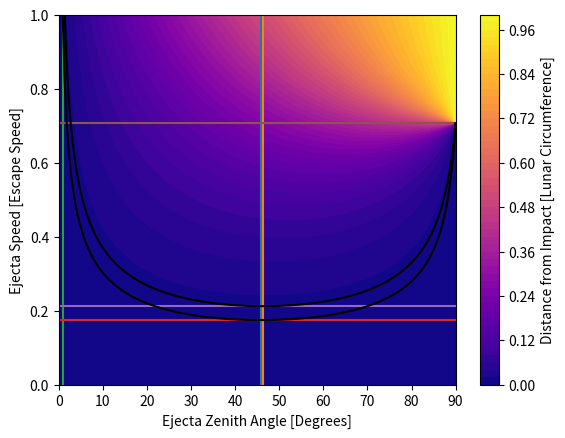

Source code (Python):
#!/usr/bin/python

import numpy as np
import matplotlib.pyplot as plt
from matplotlib import cm

def norm_distance(v, gamma):
	return np.arctan2(v**2 * np.sin(2.0*gamma) , (v**2 *(np.cos(2.0*gamma) - 1) + 1)) / np.pi

def norm_speed(D, gamma):
	return (1.0 + np.sin(2.0*gamma)/np.tan(D*np.pi) - np.cos(2.0*gamma))**-0.5

def opt_angle(D):
	return np.arctan2(np.cos(D*np.pi), 1.0 - np.sin(D*np.pi) )

def min_vel(D):
	return np.sqrt(np.tan(D*np.pi)**2 * (1./np.sin(D*np.pi) - 1.))

# units of escape speed
vmin = 0
vmax = 1
Nv = 200

gammamin = 0
gammamax = np.pi/2.0
Ngamma = 200

v = np.linspace(vmin, vmax, Nv)
gamma = np.linspace(gammamin, gammamax, Ngamma)

gamma_grid, v_grid = np.meshgrid(gamma, v)

D_grid = norm_distance(v_grid, gamma_grid)

fig, ax = plt.subplots()
plt.contourf(gamma*180.0/np.pi, v, D_grid, 50, cmap='plasma') #inferno
plt.xlabel('Ejecta Zenith Angle [Degrees]')
plt.ylabel('Ejecta Speed [Escape Speed]')
cbar = plt.colorbar()
cbar.set_label('Distance from Impact [Lunar Circumference]')
plt.ylim(0, 1)
plt.xlim(0, 90)
# optimal angle for a given velocity line

#D_opt = np.linspace(0.0, 0.4999, Nv)
#gamma_opt = opt_angle(D_opt)

#plt.plot(gamma_opt*180.0/np.pi, norm_speed(D_opt, gamma_opt), '--c')
#ax.annotate('Optimal Angle', xytext=(50, 0.05), xy=(50, 0.05), color='cyan')
D0 = 0.01
D1 = D0*1.5


D_opt = np.linspace(D0, D1, 2)
gamma_opt = opt_angle(D_opt)

x0 = np.array((gamma_opt[0], gamma_opt[0]))*180.0/np.pi
x1 = np.array((gamma_opt[1], gamma_opt[1]))*180.0/np.pi
x2 = np.array((D_opt[0]*np.pi/2., D_opt[0]*np.pi/2.))*180.0/np.pi
y = np.array((0,1))

plt.plot(x0, y)
plt.plot(x1, y)
plt.plot(x2, y)

##################
x = np.array((0,90))
y0 = np.array((min_vel(D0), min_vel(D0)))
y1 = np.array((min_vel(D1), min_vel(D1)))
y2 = np.array((1./np.sqrt(2), 1./np.sqrt(2)))

plt.plot(x, y0)
plt.plot(x, y1)
plt.plot(x, y2)


# Example showing range of speeds and angles between two distances
v_d0 = norm_speed(D0, gamma)
v_d1 = norm_speed(D1, gamma)

plt.plot(gamma*180.0/np.pi, v_d0, 'k')
plt.plot(gamma*180.0/np.pi, v_d1, 'k')

#ax.annotate('D = 0.05', xytext=(33, 0.32), xy=(33, 0.32))
#ax.annotate('D = 0.06', xytext=(33, 0.46), xy=(33, 0.46))

#plt.savefig('Distance_vs_EjectaSpeed_and_ZenithAngle.png', dpi=400)
plt.savefig('Distance_vs_EjectaSpeed_and_ZenithAngle1.png', dpi=400)
plt.show()
